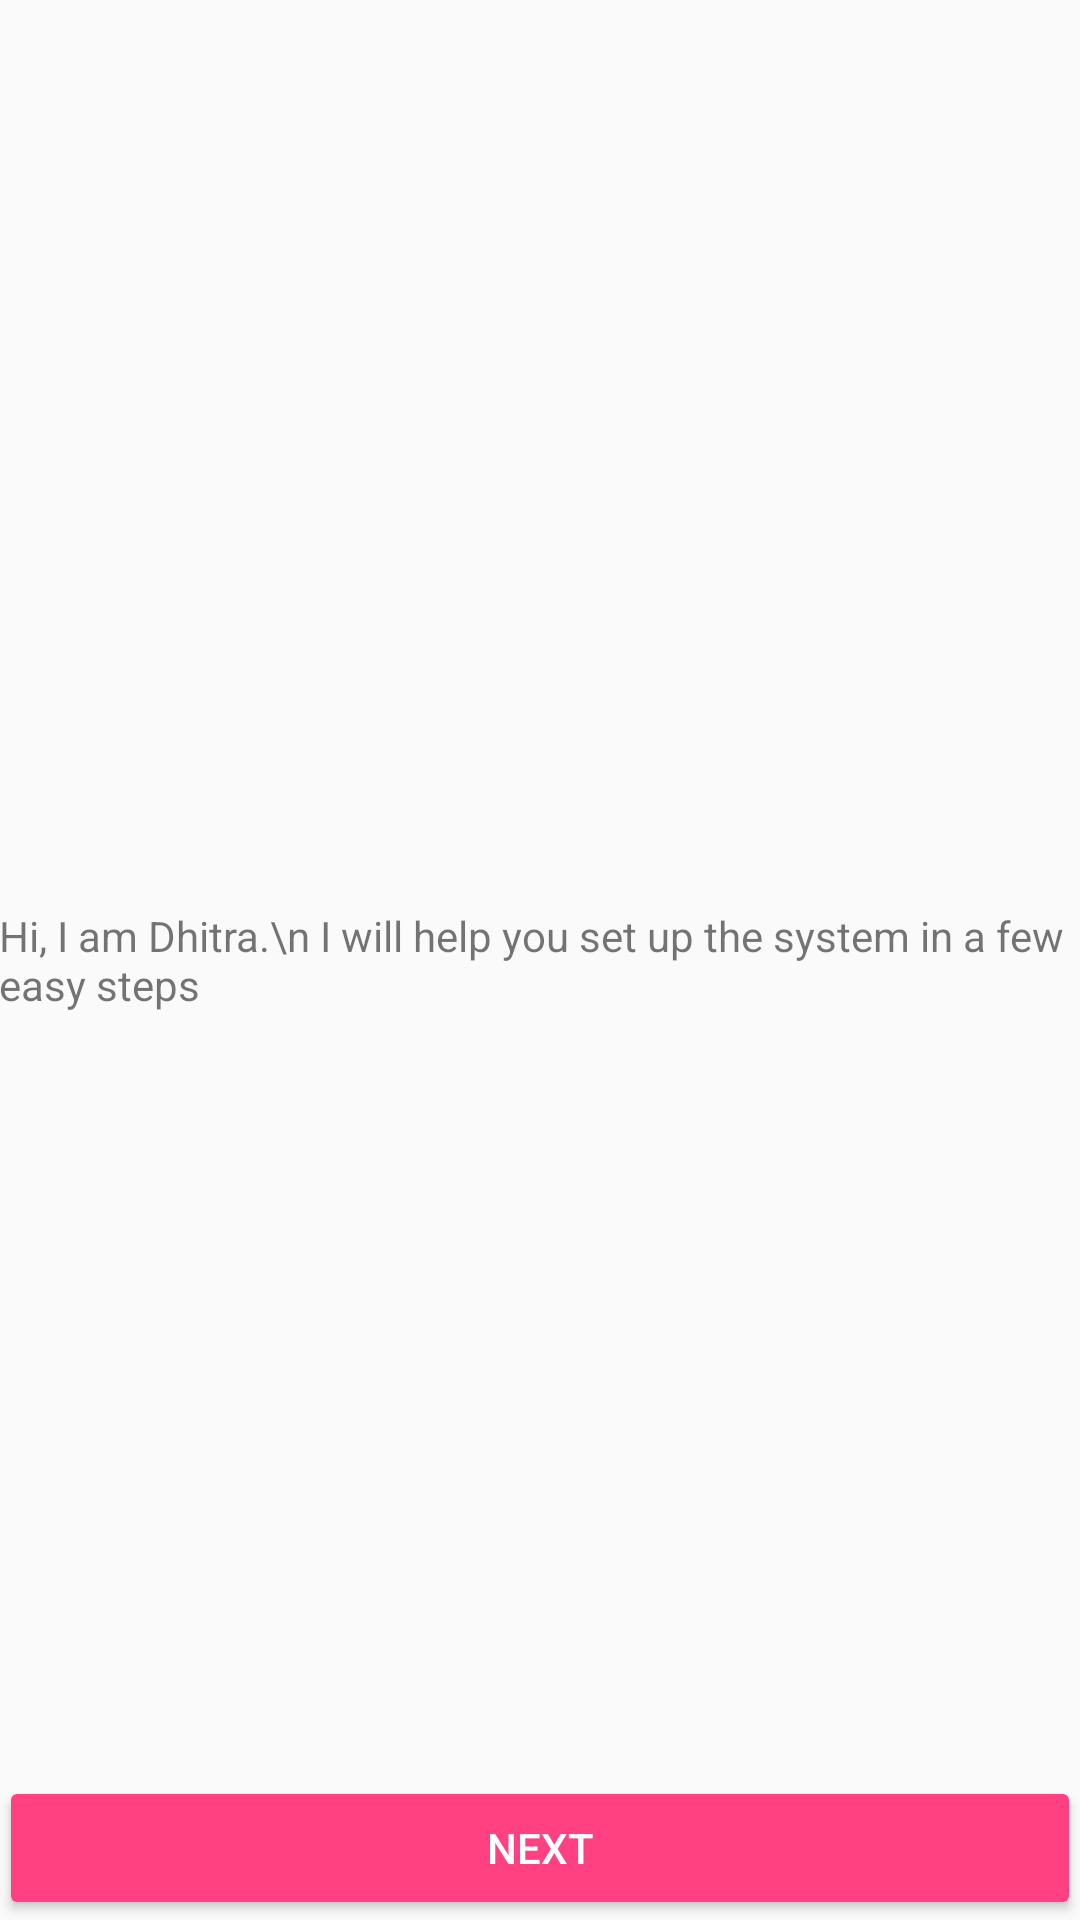

Reconstruct the res/layout file that produces this screen, plus the resources it refers to.
<!-- AndroidManifest.xml: application theme AppTheme -->
<!-- res/layout/user_create1.xml -->
<?xml version="1.0" encoding="utf-8"?>
<RelativeLayout xmlns:android="http://schemas.android.com/apk/res/android"
    xmlns:tools="http://schemas.android.com/tools"
    android:id="@+id/activity_create"
    android:layout_width="match_parent"
    android:layout_height="match_parent"
    android:paddingBottom="@dimen/activity_vertical_margin"
    android:paddingLeft="@dimen/activity_horizontal_margin"
    android:paddingRight="@dimen/activity_horizontal_margin"
    android:paddingTop="@dimen/activity_vertical_margin"
    tools:context="com.habijabi.root.aswitch.CreateUserStep1">

    <TextView
        android:text="Hi, I am Dhitra.\n I will help you set up the system in a few easy steps"
        android:layout_width="wrap_content"
        android:layout_height="wrap_content"
        android:id="@+id/textView4"
        android:layout_centerVertical="true"
        android:layout_centerHorizontal="true" />

    <Button
        android:text="Next"
        android:layout_width="wrap_content"
        android:layout_height="wrap_content"
        android:id="@+id/button2"
        android:onClick="next"
        style="@style/Widget.AppCompat.Button.Colored"
        android:layout_alignParentBottom="true"
        android:layout_alignParentEnd="true"
        android:layout_alignParentStart="true" />

</RelativeLayout>
<!-- resources referenced by this layout -->
<resources>
  <style name="AppTheme" parent="Theme.AppCompat.Light.DarkActionBar">
          
          <item name="colorPrimary">@color/colorPrimary</item>
          <item name="colorPrimaryDark">@color/colorPrimaryDark</item>
          <item name="colorAccent">@color/colorAccent</item>
          <item name="android:windowContentTransitions">true</item>
          <item name="android:windowSharedElementEnterTransition">@transition/change</item>
  
  
      </style>
  <color name="colorPrimary">#3f51b5</color>
  <color name="colorPrimaryDark">#303f9f</color>
  <color name="colorAccent">#ff4081</color>
</resources>
